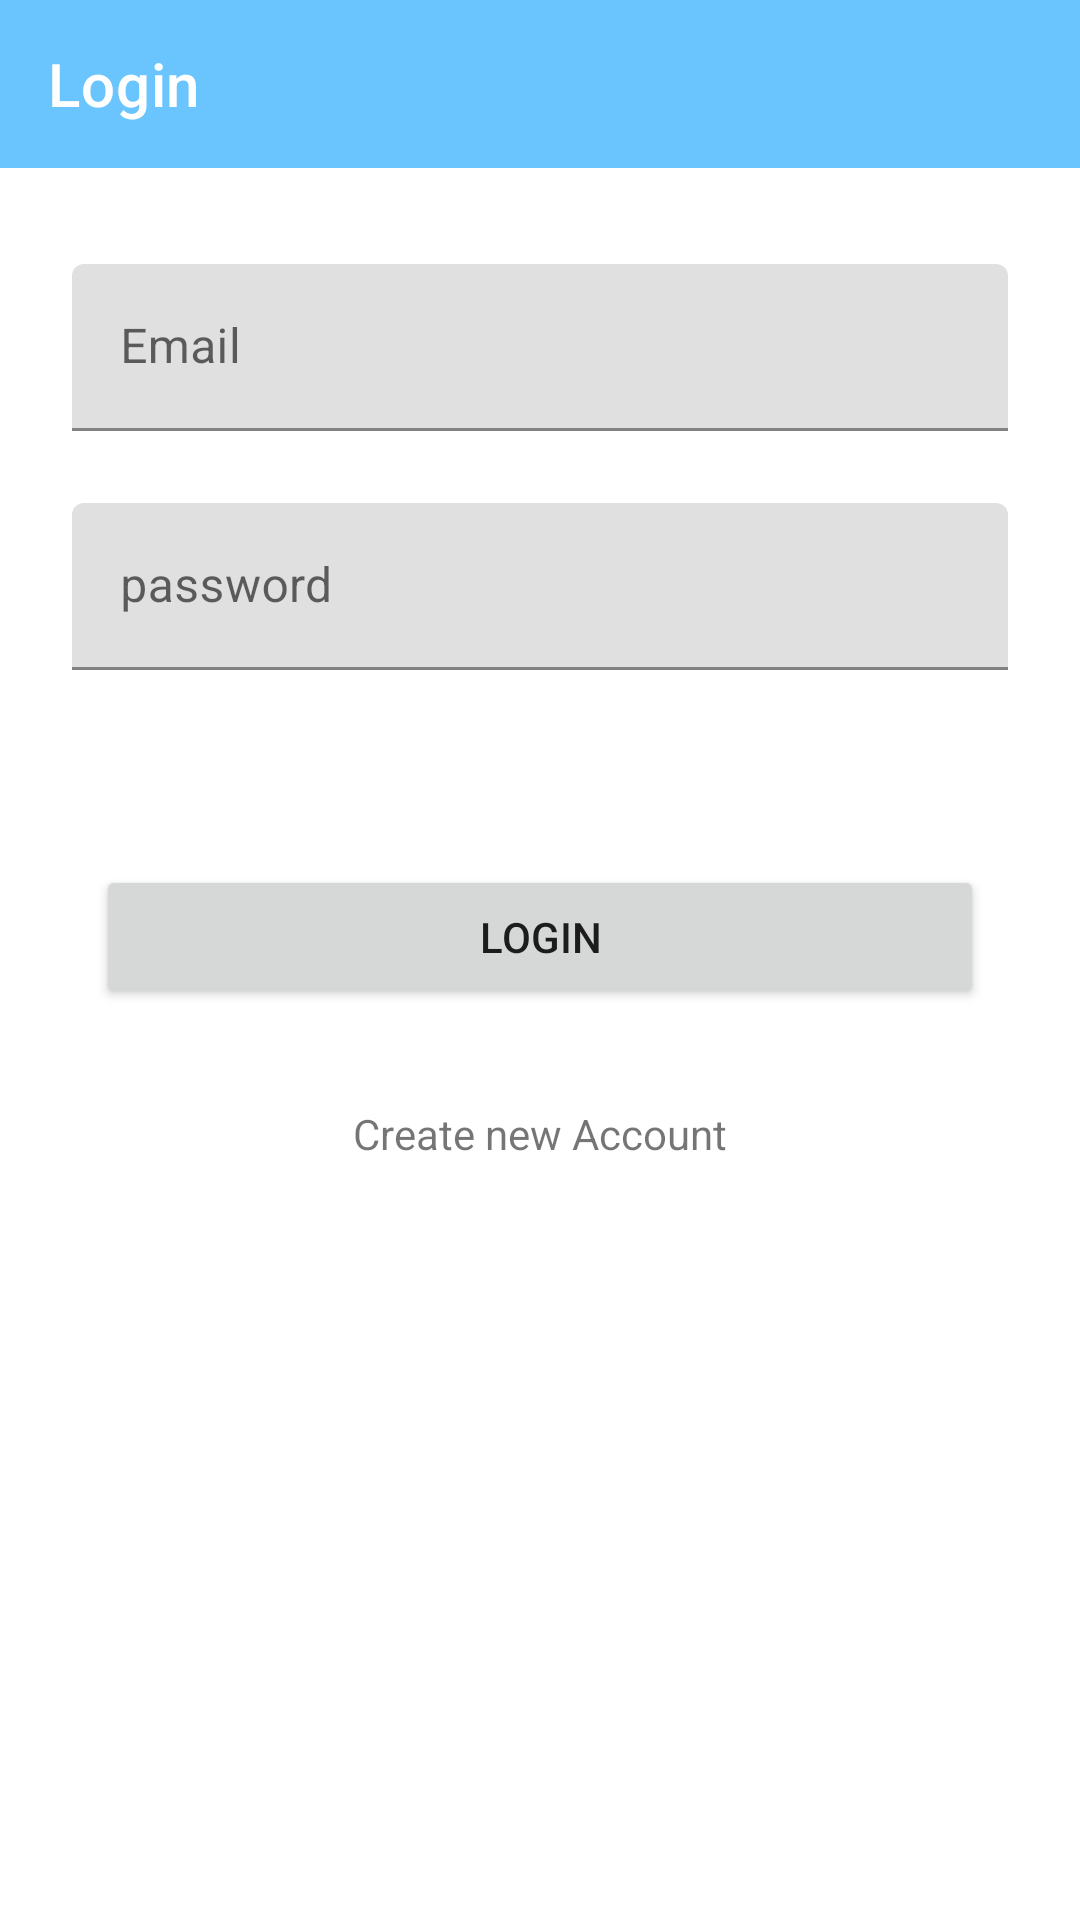

The Android layout XML behind this screen, and the referenced resources:
<!-- AndroidManifest.xml: application theme Theme.Webservices -->
<!-- res/layout/activity_login_screen.xml -->
<?xml version="1.0" encoding="utf-8"?>
<androidx.constraintlayout.widget.ConstraintLayout xmlns:android="http://schemas.android.com/apk/res/android"
    xmlns:app="http://schemas.android.com/apk/res-auto"
    xmlns:tools="http://schemas.android.com/tools"
    android:layout_width="match_parent"
    android:layout_height="match_parent"
    tools:context=".screens.LoginScreen">

    <com.google.android.material.textfield.TextInputLayout
        android:id="@+id/textInputLayout"
        android:layout_width="match_parent"
        android:layout_height="wrap_content"
        android:layout_marginStart="24dp"
        android:layout_marginTop="32dp"
        android:layout_marginEnd="24dp"
        app:layout_constraintEnd_toEndOf="parent"
        app:layout_constraintStart_toStartOf="parent"
        app:layout_constraintTop_toBottomOf="@+id/toolbar3">

        <com.google.android.material.textfield.TextInputEditText
            android:id="@+id/emailInput"
            android:layout_width="match_parent"
            android:layout_height="wrap_content"
            android:hint="Email"
            android:inputType="textEmailAddress" />

    </com.google.android.material.textfield.TextInputLayout>

    <com.google.android.material.textfield.TextInputLayout
        android:id="@+id/textInputLayout2"
        android:layout_width="match_parent"
        android:layout_height="wrap_content"
        android:layout_marginStart="24dp"
        android:layout_marginTop="24dp"
        android:layout_marginEnd="24dp"
        app:layout_constraintEnd_toEndOf="parent"
        app:layout_constraintStart_toStartOf="parent"
        app:layout_constraintTop_toBottomOf="@+id/textInputLayout">

        <com.google.android.material.textfield.TextInputEditText
            android:id="@+id/passwordinput"
            android:layout_width="match_parent"
            android:layout_height="wrap_content"
            android:hint="password"
            android:inputType="textPassword" />
    </com.google.android.material.textfield.TextInputLayout>

    <Button
        android:id="@+id/loginBtn"
        android:layout_width="match_parent"
        android:layout_height="wrap_content"
        android:layout_marginStart="32dp"
        android:layout_marginTop="65dp"
        android:layout_marginEnd="32dp"
        android:text="Login"
        app:layout_constraintEnd_toEndOf="parent"
        app:layout_constraintStart_toStartOf="parent"
        app:layout_constraintTop_toBottomOf="@+id/textInputLayout2" />

    <TextView
        android:id="@+id/newAccount"
        android:layout_width="wrap_content"
        android:layout_height="wrap_content"
        android:layout_marginTop="32dp"
        android:text="Create new Account"
        app:layout_constraintEnd_toEndOf="parent"
        app:layout_constraintStart_toStartOf="parent"
        app:layout_constraintTop_toBottomOf="@+id/loginBtn" />

    <androidx.appcompat.widget.Toolbar
        android:id="@+id/toolbar3"
        android:layout_width="0dp"
        android:layout_height="wrap_content"
        android:background="?attr/colorPrimary"
        app:title="Login"
        app:titleTextColor="@color/white"
        android:minHeight="?attr/actionBarSize"
        android:theme="?attr/actionBarTheme"
        app:layout_constraintEnd_toEndOf="parent"
        app:layout_constraintStart_toStartOf="parent"
        app:layout_constraintTop_toTopOf="parent" />

</androidx.constraintlayout.widget.ConstraintLayout>
<!-- resources referenced by this layout -->
<resources>
  <color name="white">#FFFFFFFF</color>
  <style name="Theme.Webservices" parent="Theme.MaterialComponents.DayNight.NoActionBar">
          
          <item name="colorPrimary">@color/purple_500</item>
          <item name="colorPrimaryVariant">@color/purple_700</item>
          <item name="colorOnPrimary">@color/white</item>
          
          <item name="colorSecondary">@color/teal_200</item>
          <item name="colorSecondaryVariant">@color/teal_700</item>
          <item name="colorOnSecondary">@color/black</item>
          
          <item name="android:statusBarColor" tools:targetApi="l">?attr/colorPrimaryVariant</item>
          
      </style>
  <color name="purple_500">#6ac5fe</color>
  <color name="purple_700">#45b6fe</color>
  <color name="teal_200">#b5e2ff</color>
  <color name="teal_700">#6ac5fe</color>
  <color name="black">#FF000000</color>
</resources>
